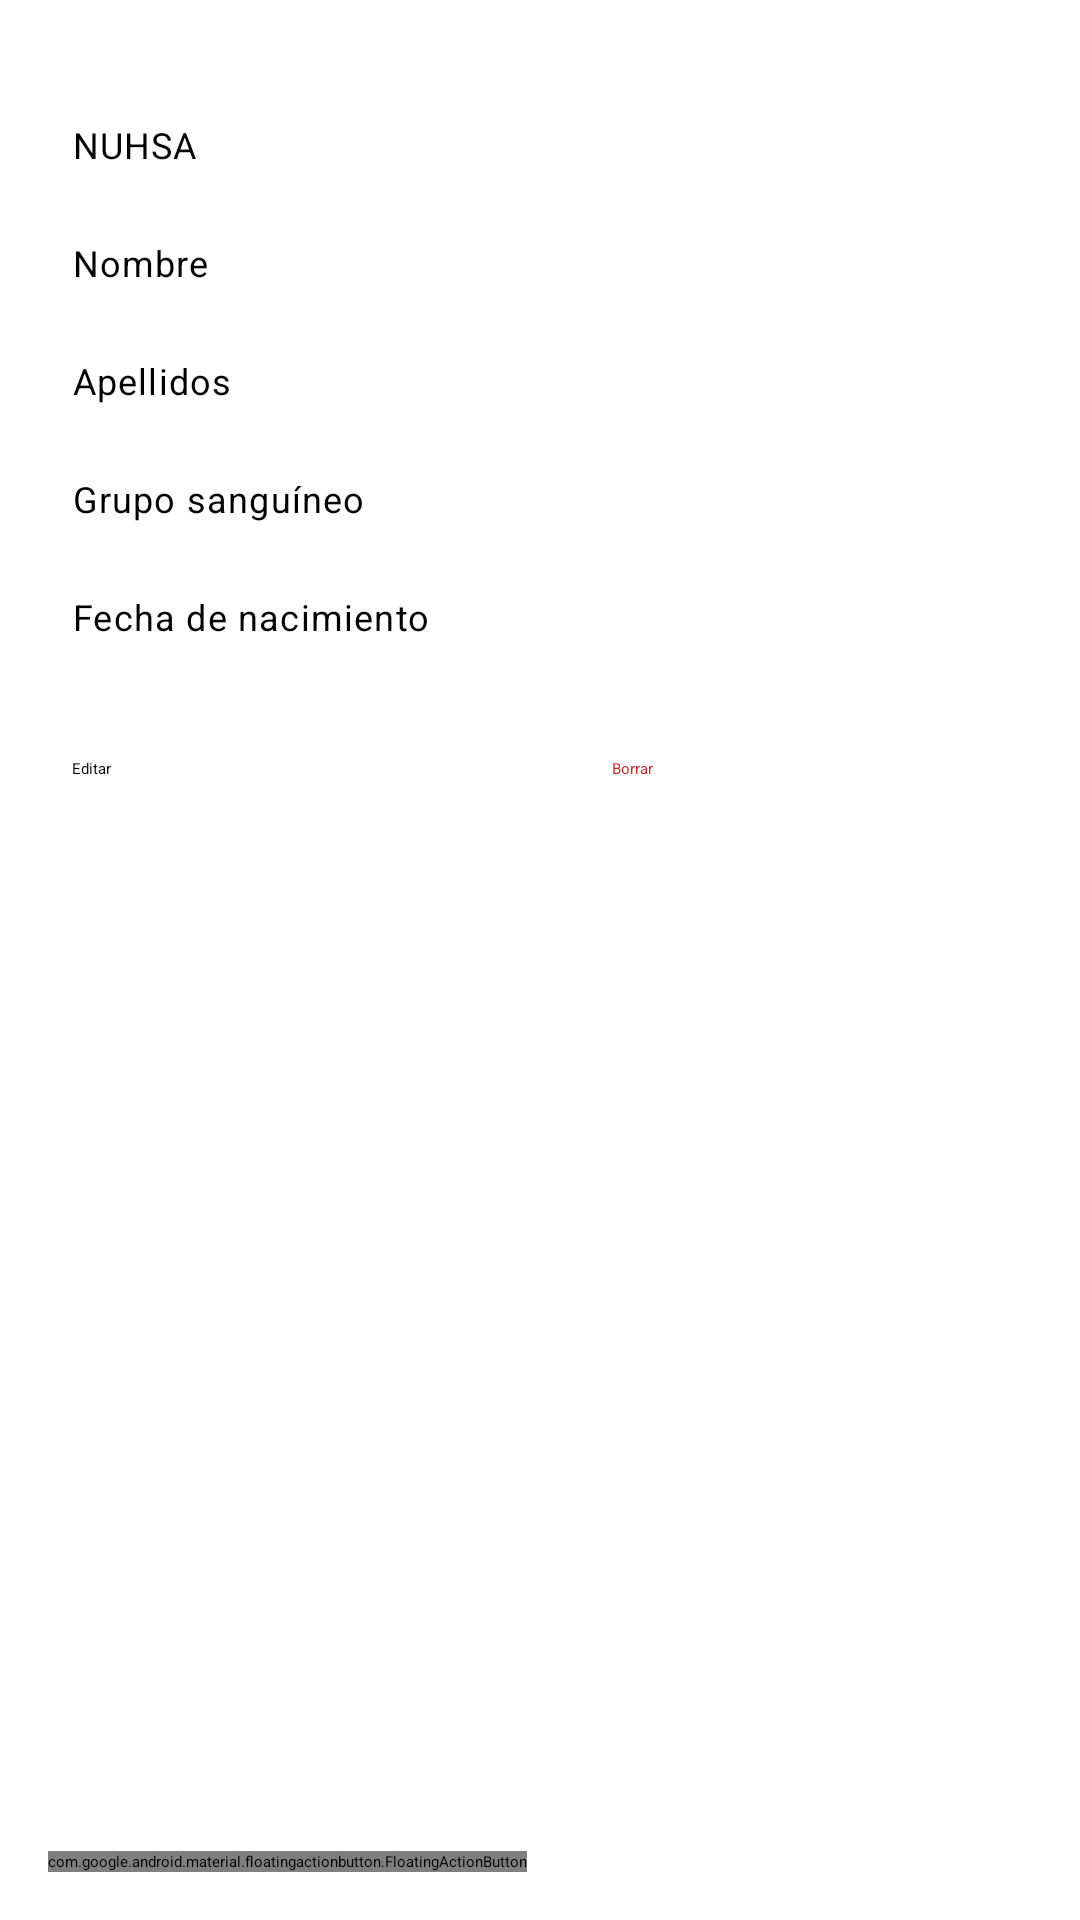

Write the Android layout XML for this screen, with the resource values it uses.
<!-- AndroidManifest.xml: application theme Theme.ConexionRealTimeDatabase -->
<!-- res/layout/activity_busca.xml -->
<?xml version="1.0" encoding="utf-8"?>
<androidx.coordinatorlayout.widget.CoordinatorLayout xmlns:android="http://schemas.android.com/apk/res/android"
    xmlns:app="http://schemas.android.com/apk/res-auto"
    xmlns:tools="http://schemas.android.com/tools"
    android:layout_width="match_parent"
    android:layout_height="match_parent"
    tools:context=".BuscaActivity">

    <ScrollView
        android:layout_width="match_parent"
        android:layout_height="match_parent"
        android:clipToPadding="false">

        <LinearLayout
            android:layout_width="match_parent"
            android:layout_height="wrap_content"
            android:orientation="vertical"
            android:paddingStart="24dp"
            android:paddingTop="24dp"
            android:paddingEnd="24dp"
            android:paddingBottom="88dp">

            <TextView
                style="@style/EtiquetaFicha"
                android:text="@string/etiqueta_nuhsa" />

            <TextView
                android:id="@+id/tvNuhsa"
                style="@style/ValorFicha" />

            <TextView
                style="@style/EtiquetaFicha"
                android:text="@string/etiqueta_nombre" />

            <TextView
                android:id="@+id/tvNombre"
                style="@style/ValorFicha" />

            <TextView
                style="@style/EtiquetaFicha"
                android:text="@string/etiqueta_apellidos" />

            <TextView
                android:id="@+id/tvApellidos"
                style="@style/ValorFicha" />

            <TextView
                style="@style/EtiquetaFicha"
                android:text="@string/etiqueta_grupo" />

            <TextView
                android:id="@+id/tvGrupoSanguineo"
                style="@style/ValorFicha" />

            <TextView
                style="@style/EtiquetaFicha"
                android:text="@string/etiqueta_fecha" />

            <TextView
                android:id="@+id/tvFechaNacimiento"
                style="@style/ValorFicha" />

            <LinearLayout
                android:layout_width="match_parent"
                android:layout_height="wrap_content"
                android:layout_marginTop="32dp"
                android:orientation="horizontal">

                <Button
                    android:id="@+id/btnEditar"
                    android:layout_width="0dp"
                    android:layout_height="wrap_content"
                    android:layout_marginEnd="8dp"
                    android:layout_weight="1"
                    android:text="@string/editar" />

                <Button
                    android:id="@+id/btnBorrar"
                    style="@style/Widget.MaterialComponents.Button.OutlinedButton"
                    android:layout_width="0dp"
                    android:layout_height="wrap_content"
                    android:layout_marginStart="8dp"
                    android:layout_weight="1"
                    android:text="@string/borrar"
                    android:textColor="@color/rojo_borrar" />
            </LinearLayout>
        </LinearLayout>
    </ScrollView>

    <com.google.android.material.floatingactionbutton.FloatingActionButton
        android:id="@+id/fabMenu"
        android:layout_width="wrap_content"
        android:layout_height="wrap_content"
        android:layout_gravity="bottom|start"
        android:layout_margin="16dp"
        android:contentDescription="@string/menu_opciones"
        app:backgroundTint="@color/white"
        app:elevation="6dp"
        app:srcCompat="@drawable/ic_menu"
        app:tint="?attr/colorOnSurface" />

</androidx.coordinatorlayout.widget.CoordinatorLayout>
<!-- resources referenced by this layout -->
<resources>
  <color name="rojo_borrar">#FFC62828</color>
  <color name="white">#FFFFFFFF</color>
  <!-- drawable ic_menu (drawable) -->
  <?xml version="1.0" encoding="utf-8"?>
  <vector xmlns:android="http://schemas.android.com/apk/res/android"
      android:width="24dp"
      android:height="24dp"
      android:viewportWidth="24"
      android:viewportHeight="24">
    <path
        android:fillColor="#FF333333"
        android:pathData="M3,18h18v-2L3,16v2zM3,13h18v-2L3,11v2zM3,6v2h18L21,6L3,6z"/>
  </vector>
  <string name="borrar">Borrar</string>
  <string name="editar">Editar</string>
  <string name="etiqueta_apellidos">Apellidos</string>
  <string name="etiqueta_fecha">Fecha de nacimiento</string>
  <string name="etiqueta_grupo">Grupo sanguíneo</string>
  <string name="etiqueta_nombre">Nombre</string>
  <string name="etiqueta_nuhsa">NUHSA</string>
  <string name="menu_opciones">Menú de opciones</string>
  <style name="EtiquetaFicha">
          <item name="android:layout_width">wrap_content</item>
          <item name="android:layout_height">wrap_content</item>
          <item name="android:layout_marginTop">16dp</item>
          <item name="android:textAppearance">@style/TextAppearance.MaterialComponents.Caption</item>
      </style>
  <style name="ValorFicha">
          <item name="android:layout_width">match_parent</item>
          <item name="android:layout_height">wrap_content</item>
          <item name="android:textAppearance">@style/TextAppearance.MaterialComponents.Headline6</item>
      </style>
</resources>
